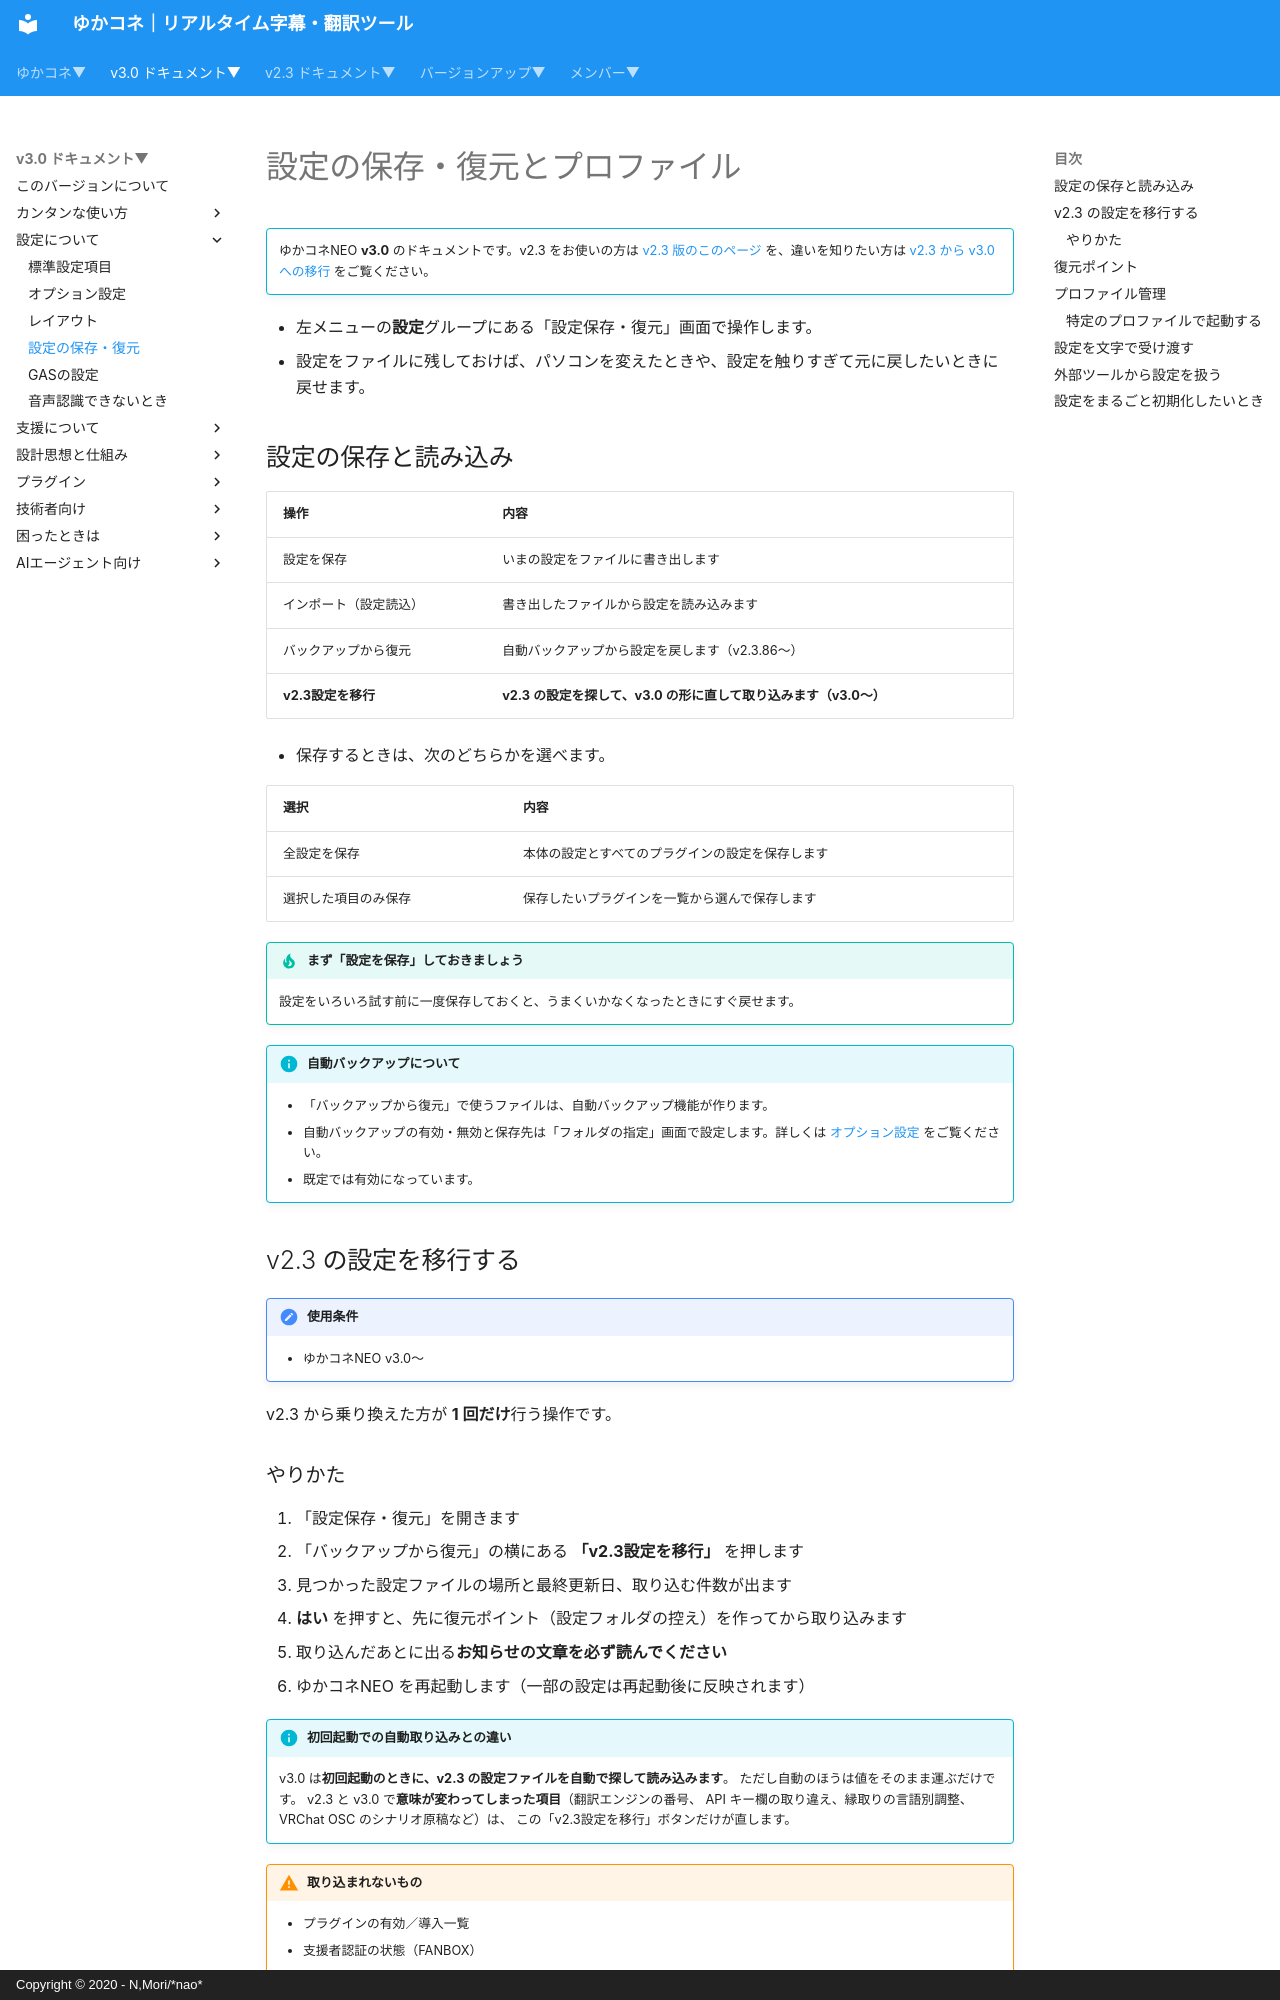

repository: nmori/yncneo-Docs-Src · page: v3.0/startup/startup_profile/index.html · generator: mkdocs · copyright: Copyright © 2020 - N,Mori/*nao*

# 設定の保存・復元とプロファイル

<!-- version-banner -->
!!! info ""
    ゆかコネNEO **v3.0** のドキュメントです。v2.3 をお使いの方は [v2.3 版のこのページ](../../v2.3/startup/startup_profile.md) を、違いを知りたい方は [v2.3 から v3.0 への移行](../../mig/mig_neo_v3.0.md) をご覧ください。


* 左メニューの**設定**グループにある「設定保存・復元」画面で操作します。
* 設定をファイルに残しておけば、パソコンを変えたときや、設定を触りすぎて元に戻したいときに戻せます。

## 設定の保存と読み込み

|操作|内容|
|:--|:--|
|設定を保存|いまの設定をファイルに書き出します|
|インポート（設定読込）|書き出したファイルから設定を読み込みます|
|バックアップから復元|自動バックアップから設定を戻します（v2.3.86～）|
|**v2.3設定を移行**|**v2.3 の設定を探して、v3.0 の形に直して取り込みます（v3.0～）**|

* 保存するときは、次のどちらかを選べます。

|選択|内容|
|:--|:--|
|全設定を保存|本体の設定とすべてのプラグインの設定を保存します|
|選択した項目のみ保存|保存したいプラグインを一覧から選んで保存します|

!!! Tip "まず「設定を保存」しておきましょう"
    設定をいろいろ試す前に一度保存しておくと、うまくいかなくなったときにすぐ戻せます。

!!! Info "自動バックアップについて"
    * 「バックアップから復元」で使うファイルは、自動バックアップ機能が作ります。
    * 自動バックアップの有効・無効と保存先は「フォルダの指定」画面で設定します。詳しくは [オプション設定](startup_option.md) をご覧ください。
    * 既定では有効になっています。

## v2.3 の設定を移行する

!!! Tech "使用条件"
    * ゆかコネNEO v3.0～

v2.3 から乗り換えた方が **1 回だけ**行う操作です。
